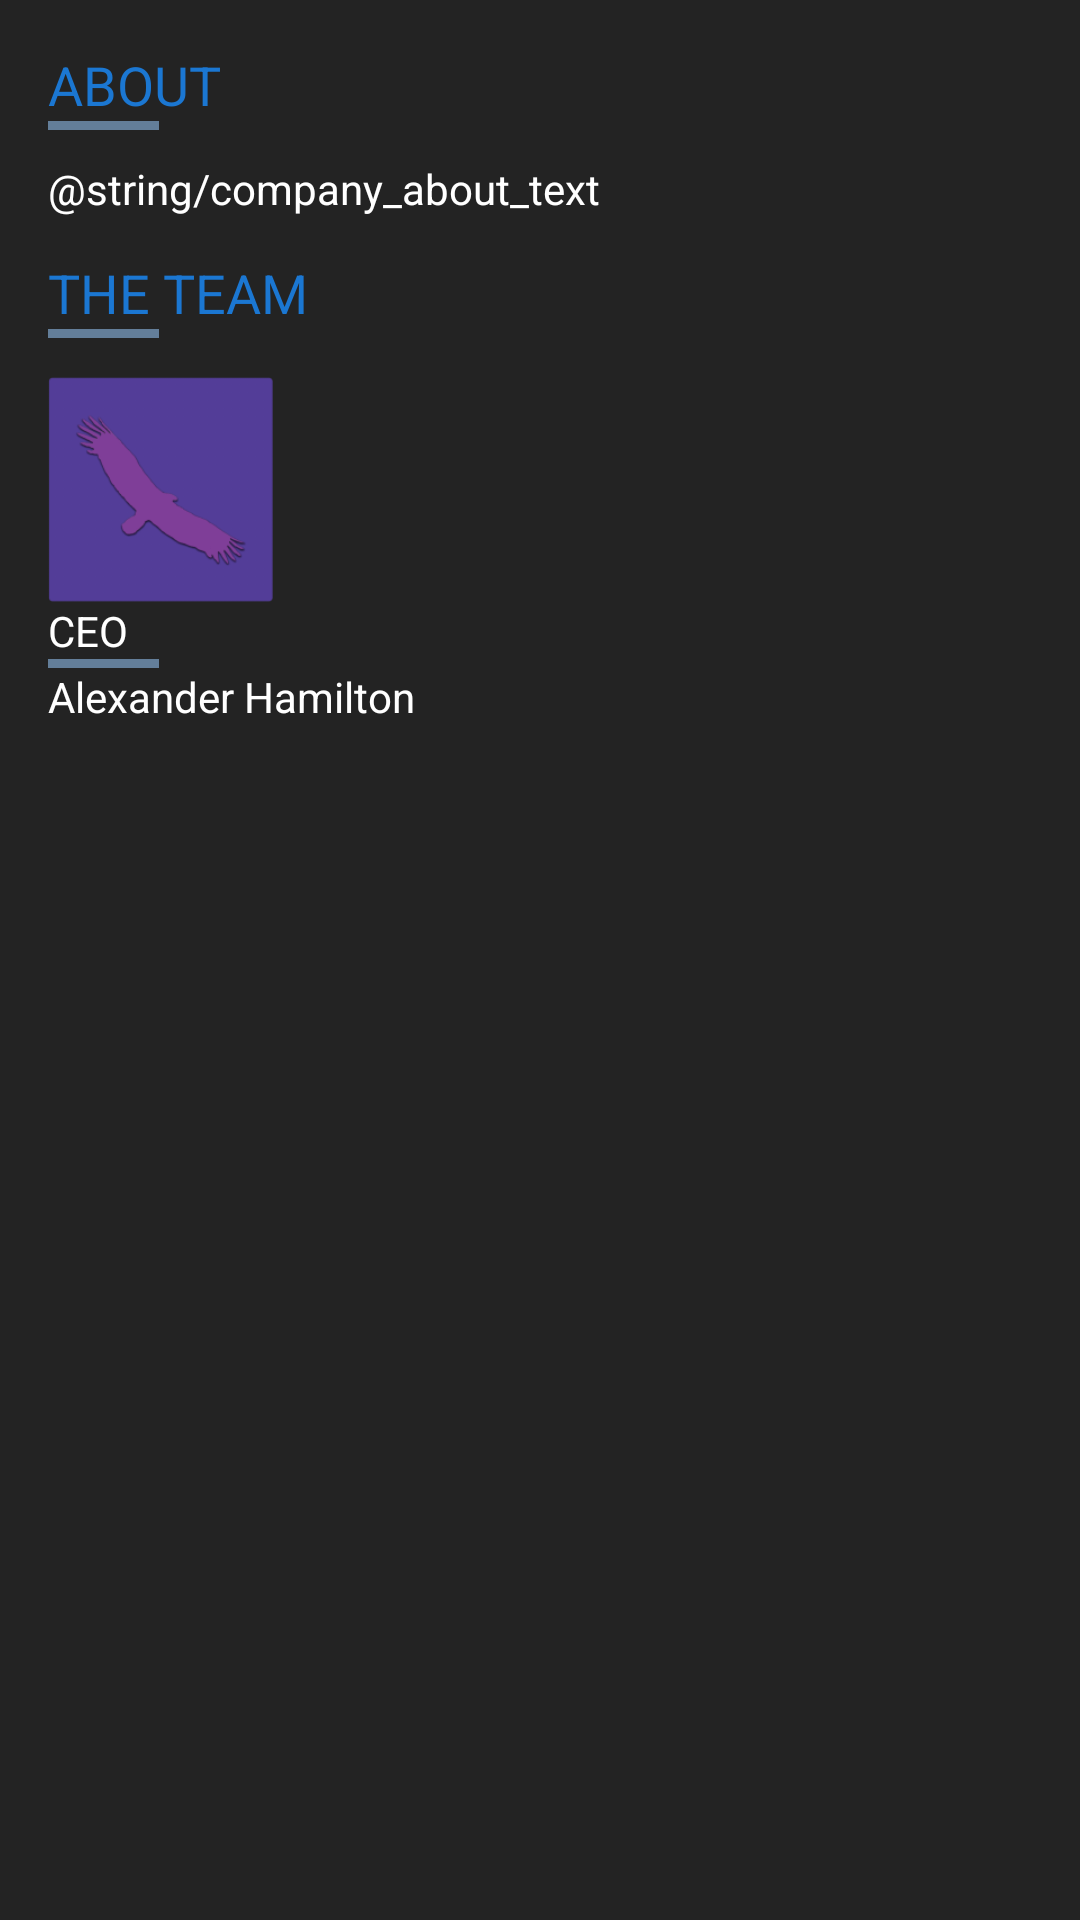

This screen was rendered from an Android layout file. Write that file and the resources it references.
<!-- AndroidManifest.xml: application theme AppTheme -->
<!-- res/layout/activity_about.xml -->
<?xml version="1.0" encoding="utf-8"?>
<RelativeLayout xmlns:android="http://schemas.android.com/apk/res/android"
    xmlns:tools="http://schemas.android.com/tools"
    android:id="@+id/activity_about"
    android:layout_width="match_parent"
    android:layout_height="match_parent"
    android:background="@color/SplashBack"
    android:paddingBottom="@dimen/activity_vertical_margin"
    android:paddingLeft="@dimen/activity_horizontal_margin"
    android:paddingRight="@dimen/activity_horizontal_margin"
    android:paddingTop="@dimen/activity_vertical_margin"
    tools:context="com.apps.example.v0lture_solutions.About">

        <android.support.v7.widget.RecyclerView
            android:id="@+id/Recycler_View"
            android:layout_width="match_parent"
            android:layout_height="match_parent"
            android:scrollbars="vertical"/>


    <TextView
        android:id="@+id/title"
        android:layout_width="wrap_content"
        android:layout_height="wrap_content"
        android:text="ABOUT"
        android:textColor="@color/colorPrimary"
        android:textSize="18dp"/>
    <View style="@style/Divider"
        android:id="@+id/Divider"
        android:layout_below="@+id/title"/>
    <TextView
        android:id="@+id/company_about"
        android:layout_width="wrap_content"
        android:layout_height="wrap_content"
        android:textColor="@color/white"
        android:text="@string/company_about_text"
        android:layout_below="@+id/Divider"
        android:layout_alignParentStart="true"
        android:layout_marginTop="10dp" />

    <TextView
        android:id="@+id/team"
        android:layout_width="wrap_content"
        android:layout_height="wrap_content"
        android:text="THE TEAM"
        android:textColor="@color/colorPrimary"
        android:textSize="18dp"
        android:layout_below="@+id/company_about"
        android:layout_alignParentStart="true"
        android:layout_marginTop="13dp" />

    <ImageView
        android:id="@+id/ceo"
        android:layout_width="75dp"
        android:layout_height="75dp"
        android:src="@drawable/solutions"
        android:layout_below="@+id/Divider2"
        android:layout_alignParentStart="true"
        android:layout_marginTop="13dp" />

    <View style="@style/Divider"
        android:id="@+id/Divider3"
        android:layout_below="@+id/ceo_text" />

    <View style="@style/Divider"
        android:id="@+id/Divider2"
        android:layout_below="@+id/team"
        android:layout_alignParentStart="true" />

    <TextView
        android:id="@+id/ceo_text"
        android:layout_width="wrap_content"
        android:layout_height="wrap_content"
        android:text="CEO"
        android:textColor="@color/white"
        android:layout_below="@+id/ceo"
        android:layout_alignParentStart="true" />

    <TextView
        android:layout_width="wrap_content"
        android:layout_height="wrap_content"
        android:text="Alexander Hamilton"
        android:textColor="@color/white"
        android:layout_below="@+id/Divider3"
        android:layout_alignParentStart="true" />


</RelativeLayout>
<!-- resources referenced by this layout -->
<resources>
  <color name="SplashBack">#232323</color>
  <color name="colorPrimary">#1b77d2</color>
  <color name="white">#fff</color>
  <dimen name="activity_horizontal_margin">16dp</dimen>
  <dimen name="activity_vertical_margin">16dp</dimen>
  <!-- drawable solutions: png bitmap (drawable, 19989 bytes) -->
  <style name="Divider">
          <item name="android:layout_width">37dp</item>
          <item name="android:layout_height">3dp</item>
          <item name="android:background">@color/colorSecondary</item>
      </style>
  <style name="AppTheme" parent="Theme.AppCompat.Light.DarkActionBar">
          
          <item name="colorPrimary">@color/colorPrimary</item>
          <item name="colorPrimaryDark">@color/colorPrimaryDark</item>
          <item name="colorAccent">@color/colorAccent</item>
      </style>
  <color name="colorSecondary">#8c98c8f9</color>
  <color name="colorPrimaryDark">#020202</color>
  <color name="colorAccent">#FF4081</color>
</resources>
